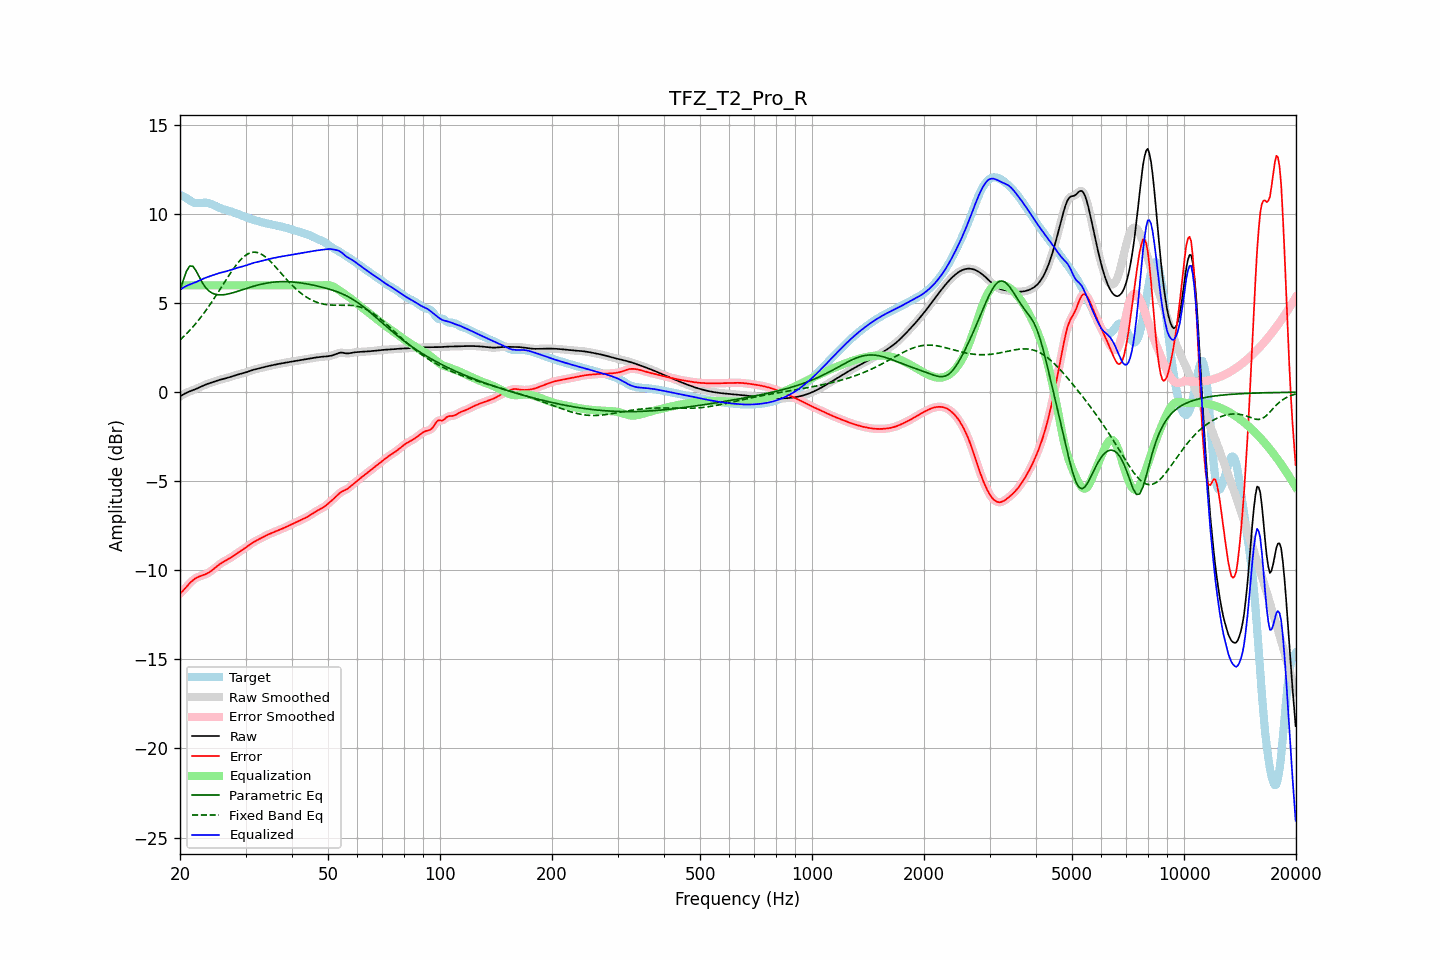

Source data for this figure (header and first rows):
frequency, raw, error, smoothed, error_smoothed, equalization, parametric_eq, fixed_band_eq, equalized_raw, equalized_smoothed, target
20.00, -0.24, -11.30, -0.24, -11.30, 6.00, 5.71, 2.93, 5.76, 5.76, 11.06
20.20, -0.18, -11.22, -0.18, -11.21, 6.00, 5.99, 3.02, 5.82, 5.82, 11.03
20.40, -0.13, -11.13, -0.13, -11.13, 6.00, 6.28, 3.10, 5.87, 5.87, 11.00
20.61, -0.08, -11.03, -0.08, -11.03, 6.00, 6.53, 3.19, 5.92, 5.92, 10.96
20.81, -0.03, -10.93, -0.03, -10.93, 6.00, 6.79, 3.28, 5.97, 5.97, 10.90
21.02, 0.01, -10.83, 0.01, -10.83, 6.00, 6.94, 3.37, 6.01, 6.01, 10.84
21.23, 0.05, -10.73, 0.05, -10.73, 6.00, 7.09, 3.47, 6.05, 6.05, 10.77
21.44, 0.08, -10.64, 0.08, -10.64, 6.00, 7.08, 3.56, 6.08, 6.08, 10.72
21.66, 0.12, -10.56, 0.12, -10.56, 6.00, 7.07, 3.66, 6.12, 6.12, 10.67
21.87, 0.15, -10.49, 0.15, -10.49, 6.00, 6.95, 3.77, 6.15, 6.15, 10.63
22.09, 0.19, -10.43, 0.19, -10.43, 6.00, 6.82, 3.88, 6.19, 6.19, 10.62
22.31, 0.23, -10.39, 0.23, -10.38, 6.00, 6.64, 3.99, 6.23, 6.23, 10.61
22.54, 0.27, -10.35, 0.27, -10.35, 6.00, 6.46, 4.10, 6.27, 6.27, 10.61
22.76, 0.31, -10.31, 0.31, -10.31, 6.00, 6.30, 4.21, 6.31, 6.31, 10.62
22.99, 0.35, -10.28, 0.35, -10.28, 6.00, 6.13, 4.33, 6.35, 6.35, 10.63
23.22, 0.39, -10.25, 0.39, -10.25, 6.00, 6.00, 4.45, 6.39, 6.39, 10.64
23.45, 0.43, -10.21, 0.43, -10.21, 6.00, 5.87, 4.58, 6.43, 6.43, 10.64
23.69, 0.46, -10.17, 0.46, -10.17, 6.00, 5.78, 4.70, 6.46, 6.46, 10.63
23.92, 0.49, -10.12, 0.49, -10.12, 6.00, 5.68, 4.83, 6.49, 6.49, 10.61
24.16, 0.53, -10.06, 0.53, -10.06, 6.00, 5.62, 4.96, 6.53, 6.53, 10.58
24.40, 0.56, -9.99, 0.56, -9.99, 6.00, 5.56, 5.10, 6.56, 6.56, 10.55
24.65, 0.59, -9.92, 0.59, -9.92, 6.00, 5.53, 5.23, 6.59, 6.59, 10.51
24.89, 0.62, -9.85, 0.62, -9.85, 6.00, 5.50, 5.37, 6.62, 6.62, 10.46
25.14, 0.65, -9.77, 0.65, -9.77, 6.00, 5.48, 5.51, 6.65, 6.65, 10.42
25.39, 0.68, -9.70, 0.68, -9.70, 6.00, 5.47, 5.65, 6.68, 6.68, 10.38
25.65, 0.70, -9.63, 0.70, -9.63, 6.00, 5.46, 5.79, 6.70, 6.70, 10.34
25.91, 0.73, -9.57, 0.73, -9.57, 6.00, 5.46, 5.94, 6.73, 6.73, 10.30
26.16, 0.75, -9.52, 0.75, -9.52, 6.00, 5.47, 6.08, 6.75, 6.75, 10.27
26.43, 0.77, -9.47, 0.77, -9.47, 6.00, 5.48, 6.22, 6.77, 6.77, 10.24
26.69, 0.80, -9.42, 0.80, -9.42, 6.00, 5.50, 6.36, 6.80, 6.80, 10.22
26.96, 0.82, -9.37, 0.82, -9.37, 6.00, 5.52, 6.50, 6.82, 6.82, 10.19
27.23, 0.85, -9.32, 0.85, -9.32, 6.00, 5.54, 6.64, 6.85, 6.85, 10.17
27.50, 0.88, -9.26, 0.88, -9.26, 6.00, 5.56, 6.77, 6.88, 6.88, 10.14
27.77, 0.91, -9.20, 0.91, -9.20, 6.00, 5.59, 6.90, 6.91, 6.91, 10.11
28.05, 0.94, -9.14, 0.94, -9.14, 6.00, 5.61, 7.03, 6.94, 6.94, 10.08
28.33, 0.97, -9.07, 0.97, -9.07, 6.00, 5.64, 7.15, 6.97, 6.97, 10.04
28.62, 0.99, -9.01, 0.99, -9.01, 6.00, 5.67, 7.26, 6.99, 6.99, 10.01
28.90, 1.02, -8.95, 1.02, -8.95, 6.00, 5.70, 7.37, 7.02, 7.02, 9.97
29.19, 1.04, -8.90, 1.04, -8.90, 6.00, 5.73, 7.47, 7.04, 7.04, 9.94
29.48, 1.06, -8.84, 1.06, -8.84, 6.00, 5.76, 7.55, 7.06, 7.06, 9.90
29.78, 1.09, -8.78, 1.09, -8.78, 6.00, 5.79, 7.63, 7.09, 7.09, 9.87
30.08, 1.12, -8.72, 1.12, -8.71, 6.00, 5.82, 7.70, 7.12, 7.12, 9.83
30.38, 1.15, -8.65, 1.15, -8.65, 6.00, 5.85, 7.76, 7.15, 7.15, 9.80
30.68, 1.18, -8.58, 1.18, -8.58, 6.00, 5.88, 7.80, 7.18, 7.18, 9.76
30.99, 1.21, -8.52, 1.21, -8.52, 6.00, 5.90, 7.84, 7.21, 7.21, 9.73
31.30, 1.24, -8.46, 1.24, -8.46, 6.00, 5.93, 7.85, 7.24, 7.24, 9.70
31.61, 1.27, -8.40, 1.27, -8.40, 6.00, 5.96, 7.87, 7.27, 7.27, 9.67
31.93, 1.29, -8.35, 1.29, -8.35, 6.00, 5.98, 7.86, 7.29, 7.29, 9.64
32.24, 1.31, -8.30, 1.31, -8.30, 6.00, 6.01, 7.85, 7.31, 7.31, 9.62
32.57, 1.33, -8.26, 1.33, -8.26, 6.00, 6.03, 7.82, 7.33, 7.33, 9.59
32.89, 1.36, -8.21, 1.36, -8.21, 6.00, 6.05, 7.78, 7.36, 7.36, 9.57
33.22, 1.38, -8.17, 1.38, -8.17, 6.00, 6.07, 7.73, 7.38, 7.38, 9.54
33.55, 1.40, -8.12, 1.40, -8.12, 6.00, 6.09, 7.67, 7.40, 7.40, 9.52
33.89, 1.43, -8.07, 1.43, -8.07, 6.00, 6.11, 7.61, 7.43, 7.43, 9.50
34.23, 1.45, -8.02, 1.45, -8.02, 6.00, 6.13, 7.53, 7.45, 7.45, 9.47
34.57, 1.47, -7.98, 1.47, -7.98, 6.00, 6.14, 7.45, 7.47, 7.47, 9.45
34.92, 1.49, -7.94, 1.49, -7.94, 6.00, 6.16, 7.37, 7.49, 7.49, 9.43
35.27, 1.51, -7.90, 1.51, -7.90, 6.00, 6.17, 7.27, 7.51, 7.51, 9.42
35.62, 1.53, -7.87, 1.53, -7.87, 6.00, 6.18, 7.18, 7.53, 7.53, 9.40
35.97, 1.55, -7.83, 1.55, -7.83, 6.00, 6.19, 7.08, 7.55, 7.55, 9.38
... 635 more rows
